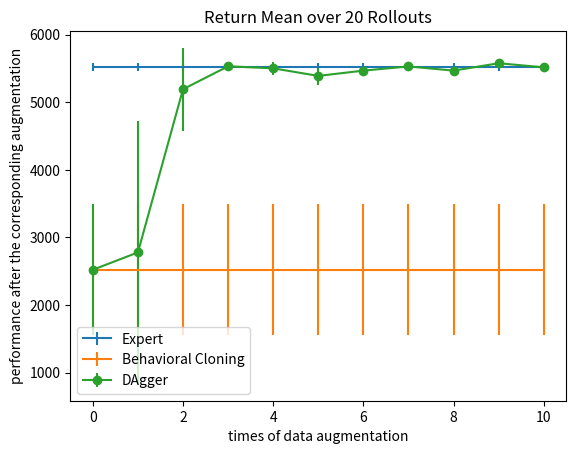

Source code (Python):
import matplotlib.pyplot as plt 
import numpy as np

fig = plt.figure(1)

# Expert
plt.errorbar(np.arange(0, 11, 1), [5516.52 for i in range(11)], yerr=[58.31 for i in range(11)], label='Expert')

# Behavioral Cloning
plt.errorbar(np.arange(0, 11, 1), [2522.23 for i in range(11)], yerr=[968.91 for i in range(11)],
             label='Behavioral Cloning')

# DAgger
plt.errorbar(np.arange(0, 11, 1), [2522, 2779, 5192, 5531, 5501, 5389, 5467, 5529, 5467, 5576, 5516],
             yerr=[968.9, 1945, 610.7, 32.37, 94.65, 130.5, 65.88, 40.18, 69.29, 54.57, 55.95], fmt='-o',
             label='DAgger')

plt.title('Return Mean over 20 Rollouts')
plt.legend()
plt.xlabel('times of data augmentation')
plt.ylabel('performance after the corresponding augmentation')

plt.show()
